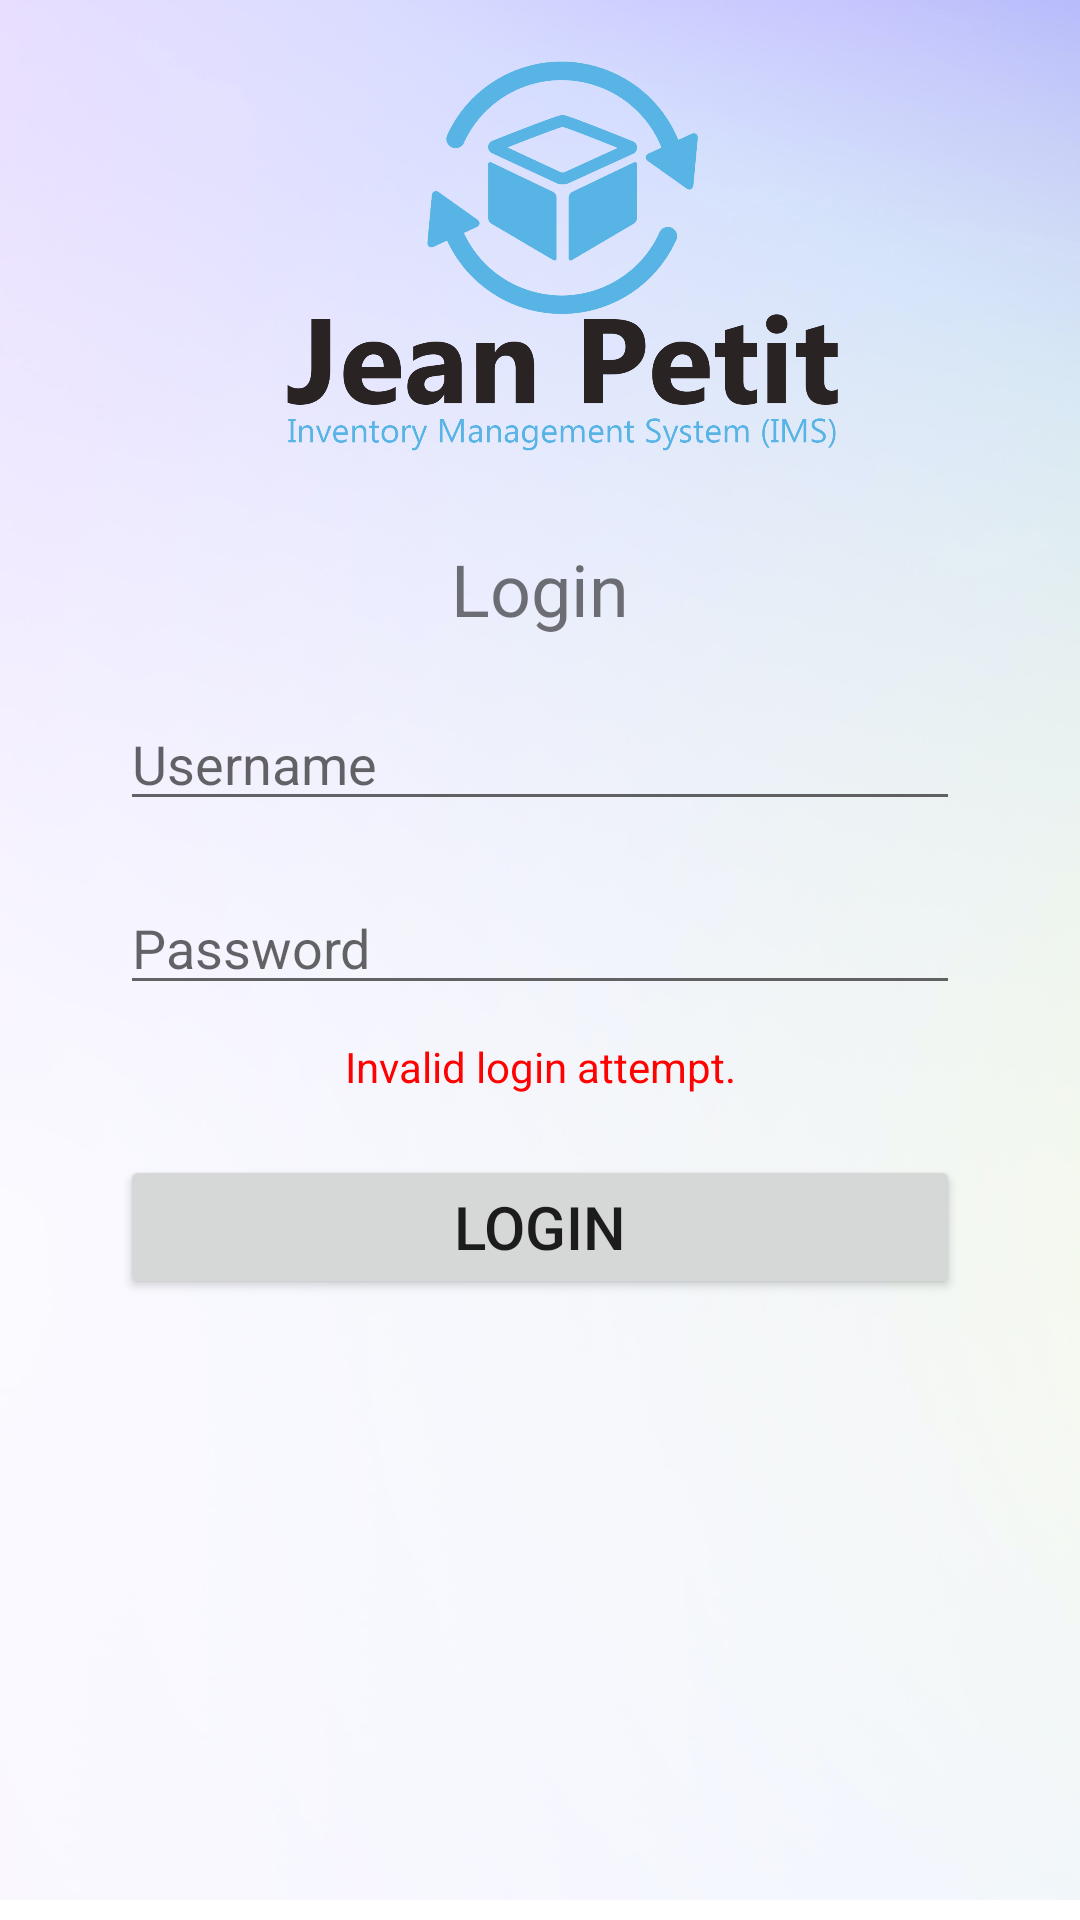

Layout XML and referenced resources for this Android screen:
<!-- AndroidManifest.xml: application theme Theme.JeanPetitIMS -->
<!-- res/layout/activity_login.xml -->
<?xml version="1.0" encoding="utf-8"?>
<androidx.constraintlayout.widget.ConstraintLayout xmlns:android="http://schemas.android.com/apk/res/android"
    xmlns:app="http://schemas.android.com/apk/res-auto"
    xmlns:tools="http://schemas.android.com/tools"
    android:background="@drawable/newbackground"
    android:layout_width="match_parent"
    android:layout_height="match_parent"
    tools:context=".LoginActivity">

    <ImageView
        android:id="@+id/logo"
        android:layout_width="wrap_content"
        android:layout_height="150dp"
        android:src="@drawable/logo"
        android:layout_marginTop="10dp"
        app:layout_constraintTop_toTopOf="parent"
        app:layout_constraintLeft_toLeftOf="parent"
        app:layout_constraintRight_toRightOf="parent"/>

    <TextView
        android:id="@+id/textLabel"
        android:layout_width="wrap_content"
        android:layout_height="wrap_content"
        android:layout_marginTop="20dp"
        android:text="@string/login_label"
        android:textSize="24dp"
        app:layout_constraintTop_toBottomOf="@id/logo"
        app:layout_constraintLeft_toLeftOf="parent"
        app:layout_constraintRight_toRightOf="parent"/>

    <EditText
        android:id="@+id/usernameText"
        android:layout_width="match_parent"
        android:layout_height="wrap_content"
        android:layout_marginLeft="40dp"
        android:layout_marginTop="20dp"
        android:layout_marginRight="40dp"
        android:hint="@string/username_hint"
        android:maxLines="1"
        android:autofillHints="true"
        app:layout_constraintRight_toRightOf="parent"
        app:layout_constraintTop_toBottomOf="@id/textLabel" />

    <EditText
        android:id="@+id/passwordText"
        android:layout_width="match_parent"
        android:layout_height="wrap_content"
        android:layout_marginLeft="40dp"
        android:layout_marginTop="20dp"
        android:layout_marginRight="40dp"
        android:hint="@string/password_hint"
        android:inputType="textPassword"
        app:passwordToggleEnabled="true"
        android:autofillHints="true"
        android:maxLines="1"
        app:layout_constraintTop_toBottomOf="@id/usernameText" />

    <TextView
        android:id="@+id/failedLoginLabel"
        android:layout_width="wrap_content"
        android:layout_height="wrap_content"
        android:layout_marginTop="11dp"
        android:text="@string/wrong_userpass"
        android:textColor="@color/red"
        app:layout_constraintTop_toBottomOf="@id/passwordText"
        app:layout_constraintLeft_toLeftOf="parent"
        app:layout_constraintRight_toRightOf="parent"/>

    <Button
        android:id="@+id/buttonLogin"
        style="@style/LoginButton"
        android:layout_width="match_parent"
        android:layout_height="wrap_content"
        android:layout_marginTop="20dp"
        android:layout_marginLeft="40dp"
        android:layout_marginRight="40dp"
        android:text="@string/login_button"
        app:layout_constraintHorizontal_bias="0.5"
        app:layout_constraintLeft_toLeftOf="parent"
        app:layout_constraintRight_toRightOf="parent"
        app:layout_constraintTop_toBottomOf="@+id/failedLoginLabel" />

</androidx.constraintlayout.widget.ConstraintLayout>
<!-- resources referenced by this layout -->
<resources>
  <color name="red">#FFFF0101</color>
  <!-- drawable logo: png bitmap (drawable-v24, 103078 bytes) -->
  <!-- drawable newbackground: jpg bitmap (drawable, 366687 bytes) -->
  <string name="login_button">Login</string>
  <string name="login_label">Login</string>
  <string name="password_hint">Password</string>
  <string name="username_hint">Username</string>
  <string name="wrong_userpass">Invalid login attempt.</string>
  <style name="LoginButton">
          <item name="android:layout_height">wrap_content</item>
          <item name="android:layout_width">200dp</item>
          <item name="android:layout_marginTop">5dp</item>
          <item name="android:layout_marginLeft">20dp</item>
          <item name="android:layout_marginRight">20dp</item>
          <item name="android:textSize">20sp</item>
      </style>
  <style name="Theme.JeanPetitIMS" parent="Theme.MaterialComponents.DayNight.DarkActionBar">
          
          <item name="colorPrimary">@color/purple_500</item>
          <item name="colorPrimaryVariant">@color/purple_700</item>
          <item name="colorOnPrimary">@color/white</item>
          
          <item name="colorSecondary">@color/orange_200</item>
          <item name="colorSecondaryVariant">@color/orange_700</item>
          <item name="colorOnSecondary">@color/black</item>
          
          <item name="android:statusBarColor" tools:targetApi="l">?attr/colorPrimaryVariant</item>
          
      </style>
  <color name="purple_500">#59C5FF</color>
  <color name="purple_700">#1492F1</color>
  <color name="white">#FFFFFFFF</color>
  <color name="orange_200">#FF8400</color>
  <color name="orange_700">#DD714F</color>
  <color name="black">#FF000000</color>
</resources>
